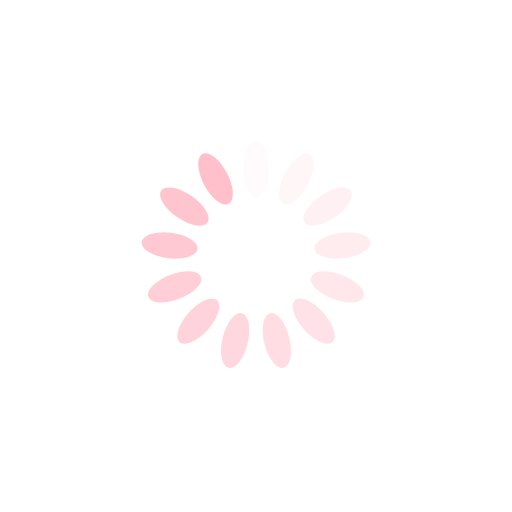
t = 0.00 s
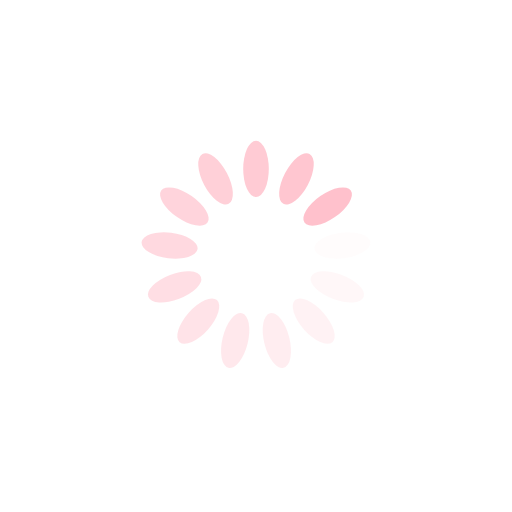
t = 0.25 s
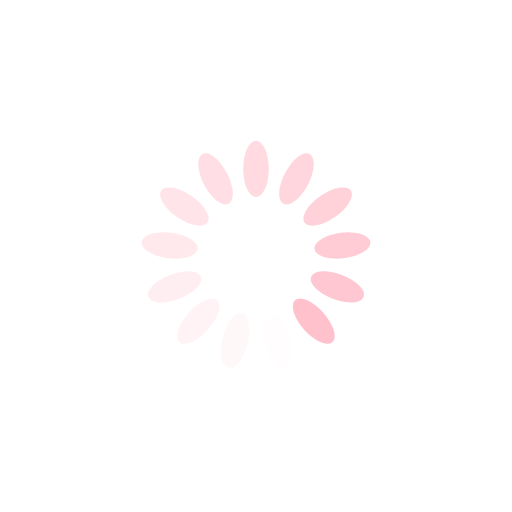
t = 0.50 s
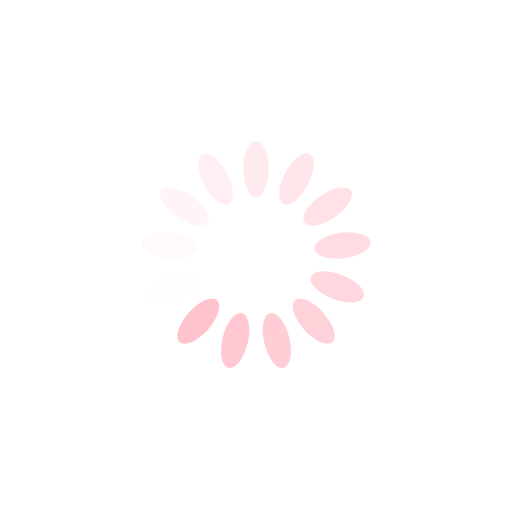
t = 0.75 s

The animated SVG that drew these frames (rendered in a browser with its animation timeline set to each time). Animation: 13 SMIL elements (animate=13); one cycle of 1.00 s, repeats indefinitely.

<svg xmlns="http://www.w3.org/2000/svg" style="margin:auto;background:0 0" width="200" height="200" viewBox="0 0 100 100" preserveAspectRatio="xMidYMid" display="block"><rect x="47.5" y="27.5" rx="2.5" ry="5.5" width="5" height="11" fill="pink"><animate attributeName="opacity" values="1;0" keyTimes="0;1" dur="1s" begin="-0.9230769230769231s" repeatCount="indefinite"/></rect><rect x="47.5" y="27.5" rx="2.5" ry="5.5" width="5" height="11" fill="pink" transform="rotate(27.692 50 50)"><animate attributeName="opacity" values="1;0" keyTimes="0;1" dur="1s" begin="-0.8461538461538461s" repeatCount="indefinite"/></rect><rect x="47.5" y="27.5" rx="2.5" ry="5.5" width="5" height="11" fill="pink" transform="rotate(55.385 50 50)"><animate attributeName="opacity" values="1;0" keyTimes="0;1" dur="1s" begin="-0.7692307692307693s" repeatCount="indefinite"/></rect><rect x="47.5" y="27.5" rx="2.5" ry="5.5" width="5" height="11" fill="pink" transform="rotate(83.077 50 50)"><animate attributeName="opacity" values="1;0" keyTimes="0;1" dur="1s" begin="-0.6923076923076923s" repeatCount="indefinite"/></rect><rect x="47.5" y="27.5" rx="2.5" ry="5.5" width="5" height="11" fill="pink" transform="rotate(110.77 50 50)"><animate attributeName="opacity" values="1;0" keyTimes="0;1" dur="1s" begin="-0.6153846153846154s" repeatCount="indefinite"/></rect><rect x="47.5" y="27.5" rx="2.5" ry="5.5" width="5" height="11" fill="pink" transform="rotate(138.462 50 50)"><animate attributeName="opacity" values="1;0" keyTimes="0;1" dur="1s" begin="-0.5384615384615384s" repeatCount="indefinite"/></rect><rect x="47.5" y="27.5" rx="2.5" ry="5.5" width="5" height="11" fill="pink" transform="rotate(166.154 50 50)"><animate attributeName="opacity" values="1;0" keyTimes="0;1" dur="1s" begin="-0.46153846153846156s" repeatCount="indefinite"/></rect><rect x="47.5" y="27.5" rx="2.5" ry="5.5" width="5" height="11" fill="pink" transform="rotate(193.846 50 50)"><animate attributeName="opacity" values="1;0" keyTimes="0;1" dur="1s" begin="-0.38461538461538464s" repeatCount="indefinite"/></rect><rect x="47.5" y="27.5" rx="2.5" ry="5.5" width="5" height="11" fill="pink" transform="rotate(221.538 50 50)"><animate attributeName="opacity" values="1;0" keyTimes="0;1" dur="1s" begin="-0.3076923076923077s" repeatCount="indefinite"/></rect><rect x="47.5" y="27.5" rx="2.5" ry="5.5" width="5" height="11" fill="pink" transform="rotate(249.23 50 50)"><animate attributeName="opacity" values="1;0" keyTimes="0;1" dur="1s" begin="-0.23076923076923078s" repeatCount="indefinite"/></rect><rect x="47.5" y="27.5" rx="2.5" ry="5.5" width="5" height="11" fill="pink" transform="rotate(276.923 50 50)"><animate attributeName="opacity" values="1;0" keyTimes="0;1" dur="1s" begin="-0.15384615384615385s" repeatCount="indefinite"/></rect><rect x="47.5" y="27.5" rx="2.5" ry="5.5" width="5" height="11" fill="pink" transform="rotate(304.615 50 50)"><animate attributeName="opacity" values="1;0" keyTimes="0;1" dur="1s" begin="-0.07692307692307693s" repeatCount="indefinite"/></rect><rect x="47.5" y="27.5" rx="2.5" ry="5.5" width="5" height="11" fill="pink" transform="rotate(332.308 50 50)"><animate attributeName="opacity" values="1;0" keyTimes="0;1" dur="1s" begin="0s" repeatCount="indefinite"/></rect></svg>
